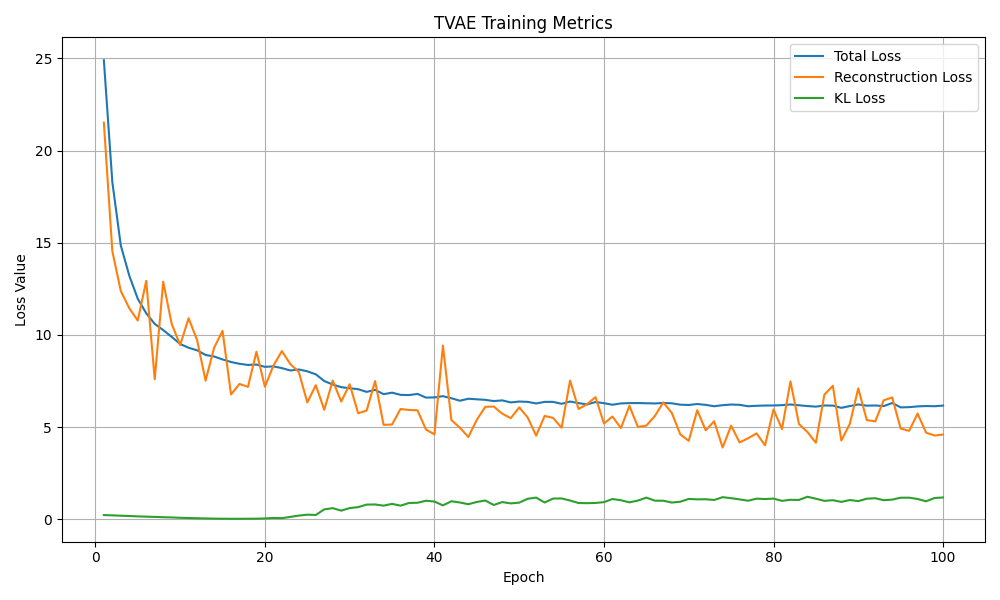

The data file committed next to this chart (first rows):
epoch, total_loss, recon_loss, kl_loss
1, 24.9, 21.51, 0.2252
2, 18.28, 14.53, 0.2108
3, 14.85, 12.38, 0.1924
4, 13.21, 11.44, 0.1756
5, 11.96, 10.78, 0.1546
6, 11.17, 12.93, 0.1397
7, 10.6, 7.593, 0.1266
8, 10.26, 12.89, 0.11
9, 9.892, 10.6, 0.09733
10, 9.507, 9.446, 0.07818
11, 9.3, 10.9, 0.06532
12, 9.164, 9.711, 0.05381
13, 8.91, 7.517, 0.04324
14, 8.83, 9.292, 0.03324
15, 8.667, 10.22, 0.02784
16, 8.528, 6.767, 0.02389
17, 8.431, 7.338, 0.02377
18, 8.369, 7.182, 0.02661
19, 8.39, 9.085, 0.02908
20, 8.265, 7.188, 0.04414
21, 8.292, 8.331, 0.06925
22, 8.198, 9.121, 0.05975
23, 8.069, 8.416, 0.1275
24, 8.124, 7.985, 0.1976
25, 8.022, 6.334, 0.2479
26, 7.863, 7.271, 0.2302
27, 7.497, 5.938, 0.5348
28, 7.305, 7.525, 0.6008
29, 7.165, 6.381, 0.4658
30, 7.105, 7.321, 0.6048
31, 7.054, 5.748, 0.6567
32, 6.908, 5.894, 0.7942
33, 7.018, 7.493, 0.8013
34, 6.785, 5.119, 0.7364
35, 6.865, 5.138, 0.8348
36, 6.747, 5.981, 0.7359
37, 6.735, 5.926, 0.8811
38, 6.798, 5.908, 0.8938
39, 6.597, 4.865, 1.004
40, 6.608, 4.601, 0.96
41, 6.676, 9.417, 0.751
42, 6.563, 5.373, 0.9753
43, 6.428, 4.968, 0.9081
44, 6.536, 4.459, 0.8144
45, 6.505, 5.399, 0.9369
46, 6.476, 6.096, 1.014
47, 6.409, 6.114, 0.7738
48, 6.447, 5.724, 0.9303
49, 6.336, 5.483, 0.8594
50, 6.384, 6.069, 0.9004
51, 6.367, 5.52, 1.109
52, 6.28, 4.533, 1.175
53, 6.365, 5.605, 0.9074
54, 6.366, 5.496, 1.121
55, 6.261, 4.964, 1.128
56, 6.384, 7.521, 1.016
57, 6.301, 5.981, 0.8793
58, 6.227, 6.239, 0.8712
59, 6.357, 6.625, 0.8826
60, 6.295, 5.19, 0.9274
... 40 more rows
